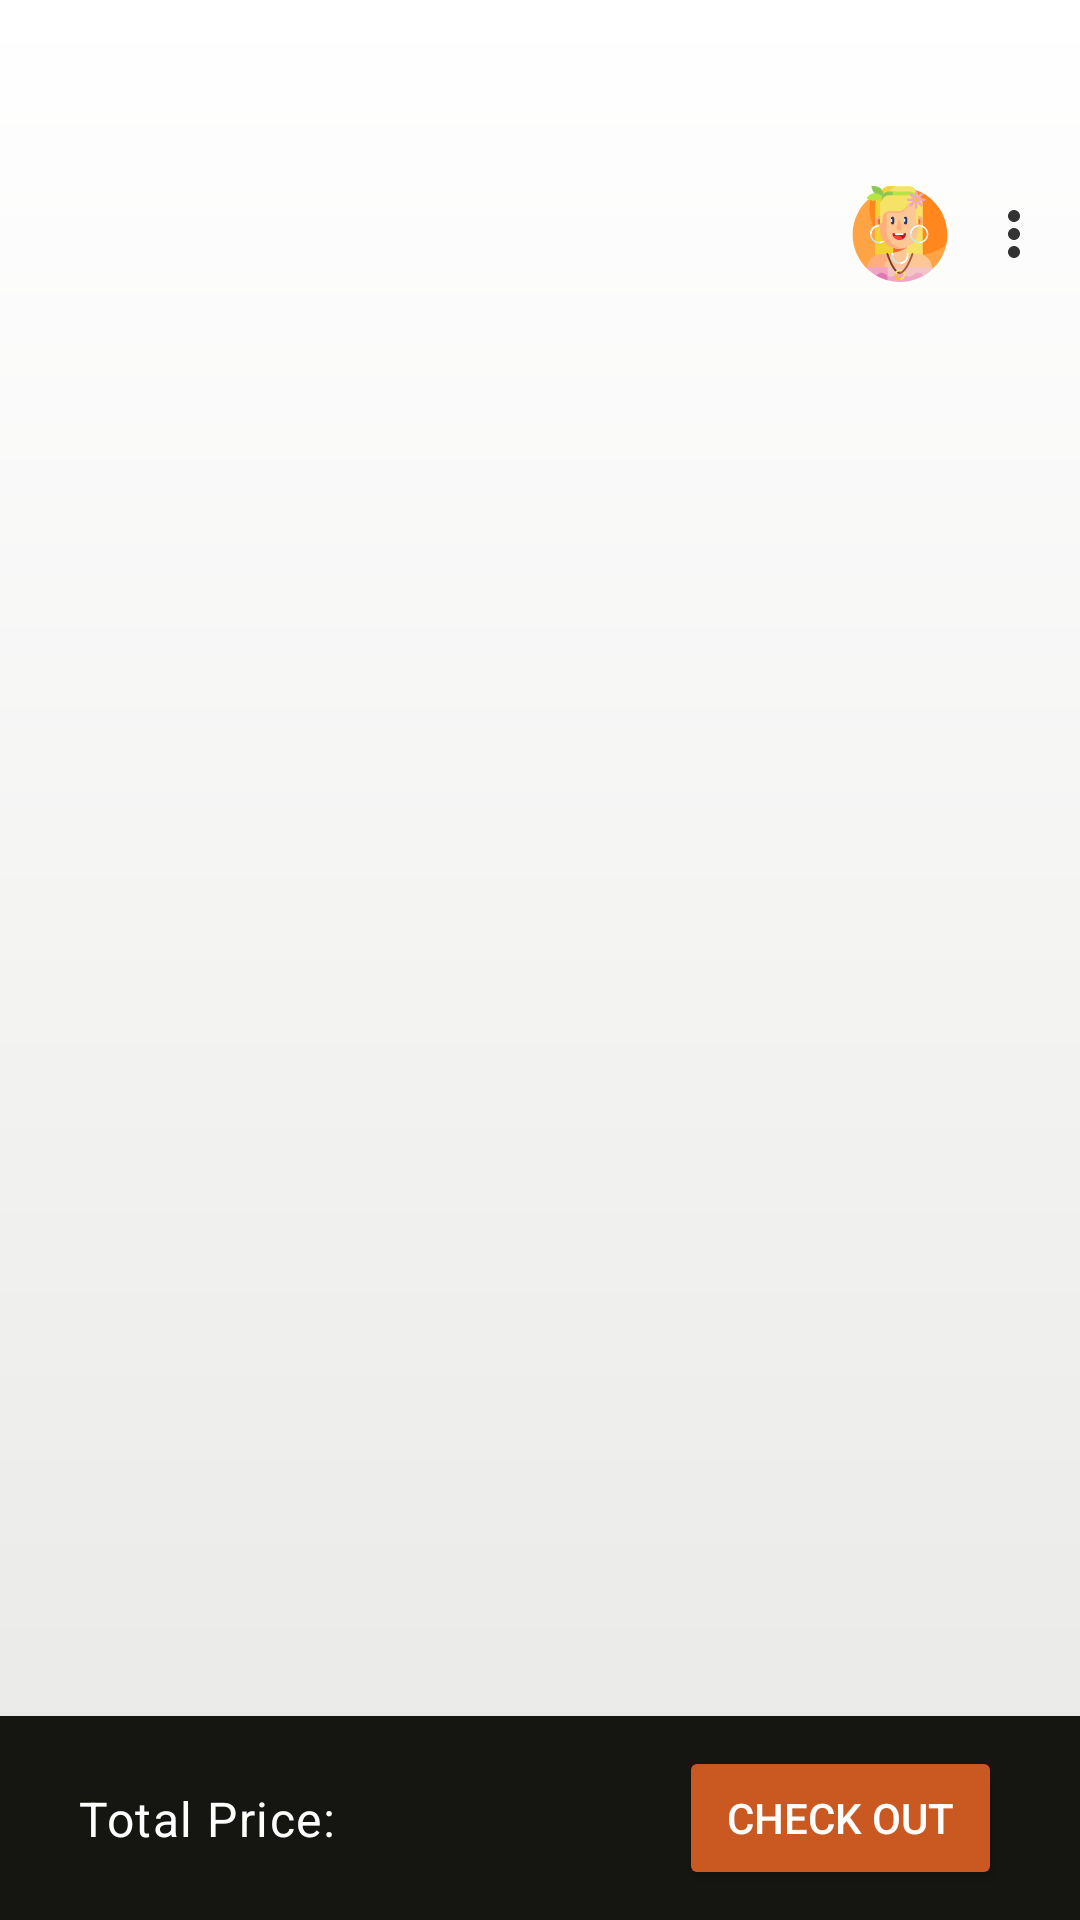

Write the Android layout XML for this screen, with the resource values it uses.
<!-- AndroidManifest.xml: application theme Theme.FoodApplication -->
<!-- res/layout/fragment_cart.xml -->
<?xml version="1.0" encoding="utf-8"?>
<layout  xmlns:android="http://schemas.android.com/apk/res/android"
    xmlns:app="http://schemas.android.com/apk/res-auto"
    xmlns:tools="http://schemas.android.com/tools">
    <data>
        <variable
            name="adapter"
            type="com.simgesengun.foodapplication.adapter.CartFoodAdapter" />
        <variable
            name="totalPrice"
            type="Integer" />
    </data>
<androidx.constraintlayout.widget.ConstraintLayout
    android:layout_width="match_parent"
    android:layout_height="match_parent"
    android:gravity="center"
    android:orientation="vertical"
    tools:context=".fragment.CartFragment">

    <androidx.appcompat.widget.Toolbar
        android:id="@+id/toolbar"
        android:layout_width="match_parent"
        android:layout_height="wrap_content"
        android:minHeight="?attr/actionBarSize"
        android:paddingTop="50dp"
        app:layout_constraintEnd_toEndOf="parent"
        app:layout_constraintStart_toStartOf="parent"
        app:layout_constraintTop_toTopOf="parent"
        app:menu="@menu/toolbar_menu"
        android:theme="@style/MyToolbarTheme"
        app:popupTheme="@style/MyToolbarTheme" />

    <ScrollView
        android:layout_width="0dp"
        android:layout_height="0dp"
        app:layout_constraintBottom_toTopOf="@+id/constraintLayout2"
        app:layout_constraintEnd_toEndOf="parent"
        app:layout_constraintStart_toStartOf="parent"
        app:layout_constraintTop_toBottomOf="@+id/toolbar">

        <LinearLayout
            android:layout_width="match_parent"
            android:layout_height="wrap_content"
            android:orientation="vertical">

            <TextView
                android:id="@+id/textView"
                android:layout_width="wrap_content"
                android:layout_height="wrap_content"
                android:layout_marginStart="20dp"
                android:set_title="@{adapter.itemCount}"
                android:textAppearance="@style/TextView.h1.Bold" />

            <androidx.core.widget.NestedScrollView
                android:layout_width="match_parent"
                android:layout_height="match_parent"
                android:fillViewport="true"
                android:paddingVertical="16dp">

                <LinearLayout
                    android:layout_width="match_parent"
                    android:layout_height="wrap_content"
                    android:orientation="vertical">

                    <androidx.recyclerview.widget.RecyclerView
                        android:id="@+id/recyclerView"
                        android:layout_width="match_parent"
                        android:layout_height="match_parent"
                        android:adapter="@{adapter}"
                        android:orientation="vertical"
                        app:layoutManager="androidx.recyclerview.widget.LinearLayoutManager">

                    </androidx.recyclerview.widget.RecyclerView>
                </LinearLayout>
            </androidx.core.widget.NestedScrollView>
        </LinearLayout>
    </ScrollView>

    <androidx.constraintlayout.widget.ConstraintLayout
        android:id="@+id/constraintLayout2"
        android:layout_width="match_parent"
        android:layout_height="wrap_content"
        android:background="@color/racoon"
        android:padding="10dp"
        app:layout_constraintBottom_toBottomOf="parent"
        app:layout_constraintEnd_toEndOf="parent"
        app:layout_constraintStart_toStartOf="parent">

        <TextView
            android:id="@+id/textViewTotal"
            android:layout_width="wrap_content"
            android:layout_height="wrap_content"
            android:layout_marginStart="16dp"
            android:text="Total Price:"
            android:textAppearance="@style/TextView.CardDesign"
            android:textColor="@color/cart_bottom_text_color"
            app:layout_constraintBottom_toBottomOf="parent"
            app:layout_constraintStart_toStartOf="parent"
            app:layout_constraintTop_toTopOf="parent" />

        <TextView
            android:id="@+id/textViewTotalPrice"
            android:layout_width="wrap_content"
            android:layout_height="0dp"
            android:layout_marginStart="8dp"
            android:gravity="center"
            android:set_price="@{totalPrice}"
            android:textAppearance="@style/TextView.Body"
            android:textColor="@color/cart_bottom_text_color"
            app:layout_constraintBottom_toBottomOf="@+id/textViewTotal"
            app:layout_constraintStart_toEndOf="@+id/textViewTotal"
            app:layout_constraintTop_toTopOf="@+id/textViewTotal"
            app:layout_constraintVertical_bias="0.0" />

        <Button
            android:id="@+id/buttonCheckOut"
            android:layout_width="wrap_content"
            android:layout_height="wrap_content"
            android:layout_marginEnd="16dp"
            android:text="Check Out"
            android:theme="@style/MyButtonTheme"
            app:layout_constraintBottom_toBottomOf="@+id/textViewTotal"
            app:layout_constraintEnd_toEndOf="parent"
            app:layout_constraintTop_toTopOf="@+id/textViewTotal" />
    </androidx.constraintlayout.widget.ConstraintLayout>

</androidx.constraintlayout.widget.ConstraintLayout>
</layout>
<!-- resources referenced by this layout -->
<resources>
  <color name="cart_bottom_text_color">@color/white</color>
  <color name="racoon">#151511</color>
  <style name="MyButtonTheme" parent="Widget.MaterialComponents.Button">
          <item name="colorPrimary">@color/orange</item>
          <item name="colorOnPrimary">@color/color_on_orange</item>
          <item name="cornerRadius">5dp</item>
          <item name="textAppearanceButton">@style/TextAppearanceButton</item>
      </style>
  <style name="MyToolbarTheme" parent="ThemeOverlay.AppCompat.Light">
          <item name="android:actionButtonStyle">@style/myActionButtonStyle</item>
          <item name="actionButtonStyle">@style/myActionButtonStyle</item>
          <item name="android:textColorPrimary">@color/text_color</item>
          <item name="actionOverflowButtonStyle">@style/MyOverflowButtonStyle</item>
          <item name="titleTextAppearance">@style/TextView.h1</item>
      </style>
  <style name="TextView.Body" parent="TextAppearance.MaterialComponents.Body1">
          <item name="android:textColor">@color/text_color</item>
          <item name="fontFamily">@font/nobile</item>
          <item name="android:textSize">14sp</item>
      </style>
  <style name="TextView.CardDesign" parent="TextAppearance.MaterialComponents.Body1">
          <item name="android:textColor">@color/text_color</item>
          <item name="fontFamily">@font/nobile_bold</item>
          <item name="android:textSize">16sp</item>
      </style>
  <style name="TextView.h1.Bold" parent="TextView.h1">
          <item name="fontFamily">@font/nobile_bold</item>
      </style>
  <color name="white">#FFFFFFFF</color>
  <color name="orange">#CA5821</color>
  <color name="color_on_orange">@color/white</color>
  <style name="TextAppearanceButton">
          <item name="fontFamily">@font/nobile_bold</item>
          <item name="android:textSize">12sp</item>
          <item name="android:textAllCaps">true</item>
      </style>
  <style name="myActionButtonStyle" parent="Widget.AppCompat.ActionButton">
          <item name="android:minWidth">40dp</item>
          <item name="android:maxWidth">40dp</item>
          <item name="android:width">40dp</item>
          <item name="android:tint">@color/text_color</item>
      </style>
  <color name="text_color">#333333</color>
  <style name="MyOverflowButtonStyle" parent="Widget.AppCompat.ActionButton.Overflow">
      <item name="android:tint">@color/text_color</item>
  </style>
  <style name="TextView.h1" parent="TextAppearance.MaterialComponents.Body1">
          <item name="android:textColor">@color/text_color</item>
          <item name="android:textSize">20sp</item>
          <item name="fontFamily">@font/nobile</item>
      </style>
  <color name="purple_700">#FF3700B3</color>
  <color name="teal_200">#FF03DAC5</color>
  <color name="teal_700">#FF018786</color>
  <color name="black">#FF000000</color>
  <!-- drawable gradient_background (drawable) -->
  <?xml version="1.0" encoding="utf-8"?>
  <shape xmlns:android="http://schemas.android.com/apk/res/android">
  <gradient
      android:angle="90"
      android:endColor="@color/back_end_color"
      android:startColor="@color/back_start_color"/>
  </shape>
  <style name="Widget.App.BottomNavigationView" parent="Widget.MaterialComponents.BottomNavigationView.Colored">
          <item name="materialThemeOverlay">@style/ThemeOverlay.App.BottomNavigationView</item>
      </style>
  <color name="back_start_color">#E8E8E6</color>
  <color name="back_end_color">@color/white</color>
  <style name="ThemeOverlay.App.BottomNavigationView" parent="">
          <item name="colorPrimary">@color/racoon</item>
      </style>
</resources>
